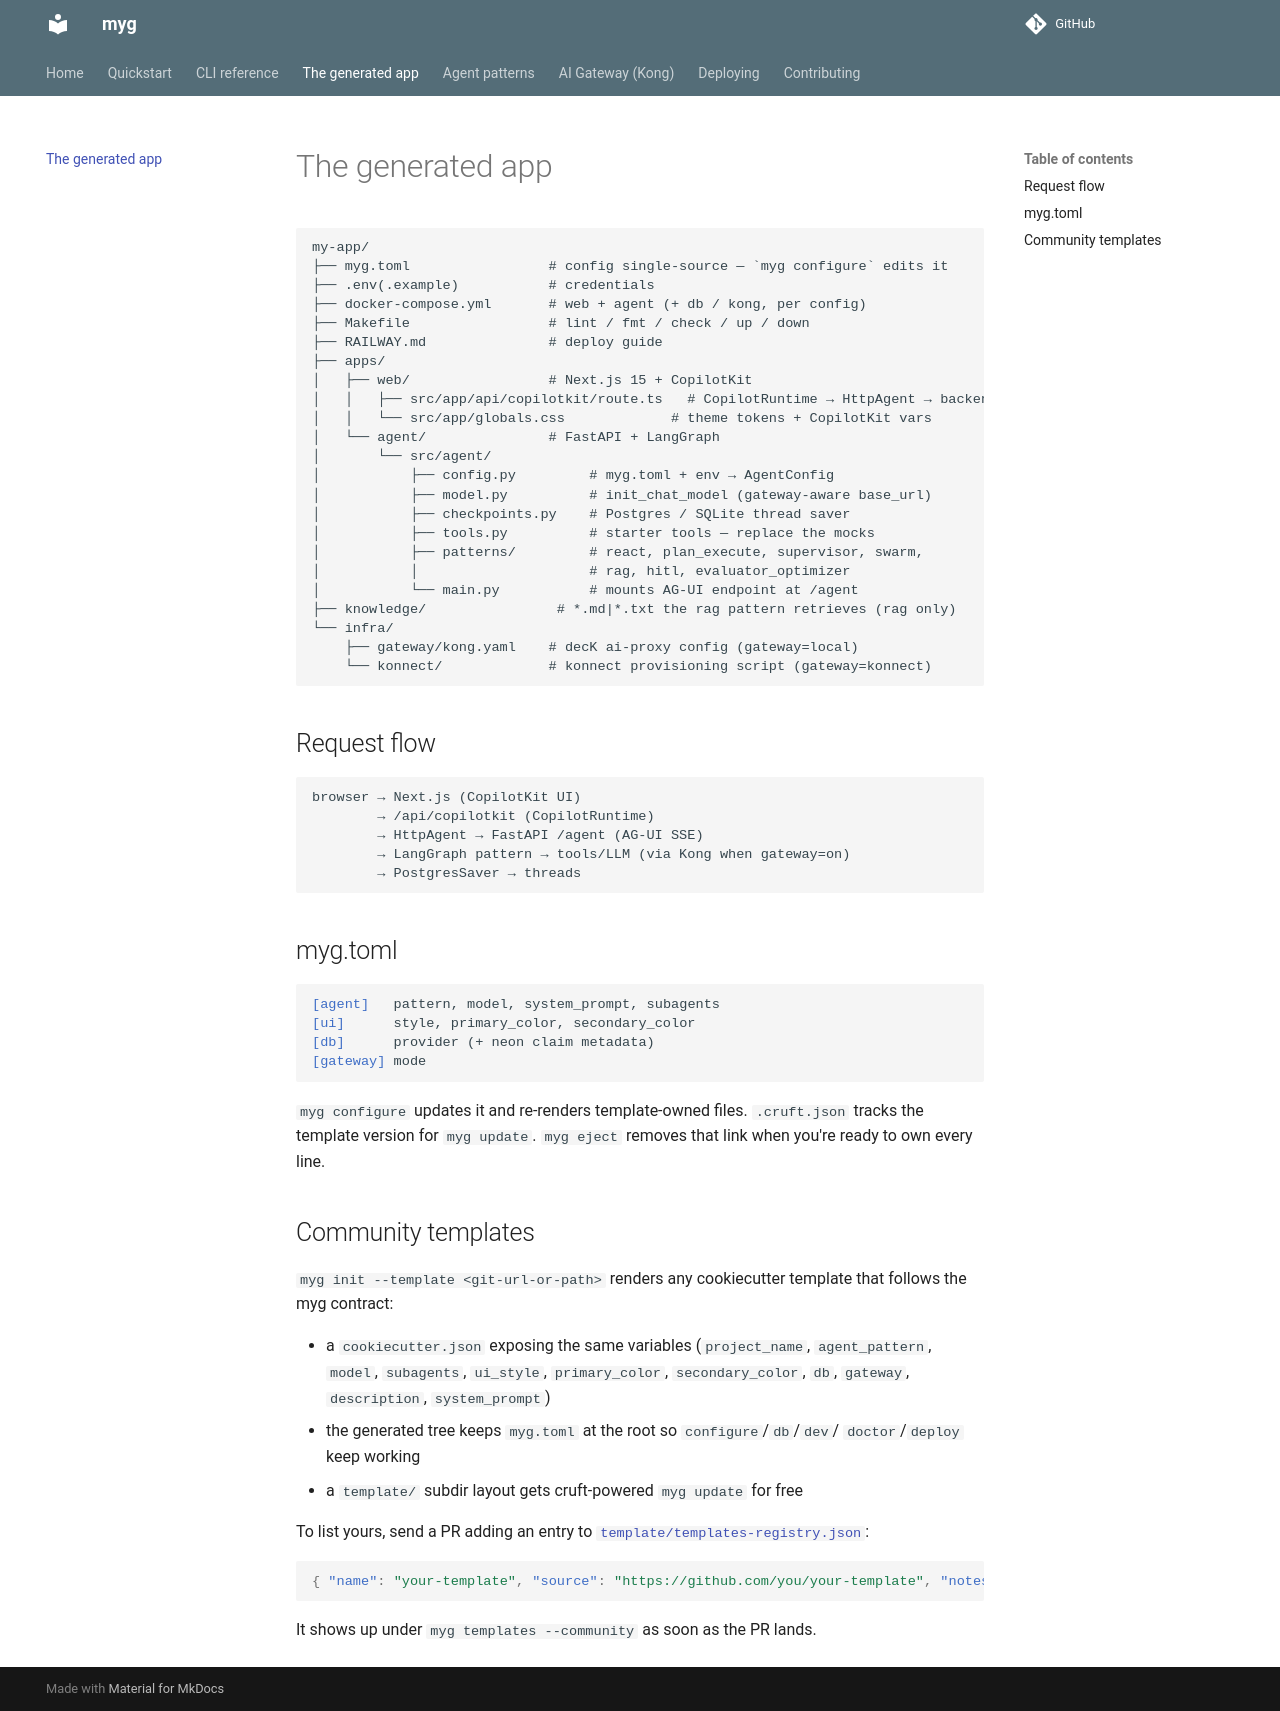

repository: control-shift-escape-co/myguy · page: template/index.html · generator: mkdocs

# The generated app

```
my-app/
├── myg.toml                 # config single-source — `myg configure` edits it
├── .env(.example)           # credentials
├── docker-compose.yml       # web + agent (+ db / kong, per config)
├── Makefile                 # lint / fmt / check / up / down
├── RAILWAY.md               # deploy guide
├── apps/
│   ├── web/                 # Next.js 15 + CopilotKit
│   │   ├── src/app/api/copilotkit/route.ts   # CopilotRuntime → HttpAgent → backend
│   │   └── src/app/globals.css             # theme tokens + CopilotKit vars
│   └── agent/               # FastAPI + LangGraph
│       └── src/agent/
│           ├── config.py         # myg.toml + env → AgentConfig
│           ├── model.py          # init_chat_model (gateway-aware base_url)
│           ├── checkpoints.py    # Postgres / SQLite thread saver
│           ├── tools.py          # starter tools — replace the mocks
│           ├── patterns/         # react, plan_execute, supervisor, swarm,
│           │                     # rag, hitl, evaluator_optimizer
│           └── main.py           # mounts AG-UI endpoint at /agent
├── knowledge/                # *.md|*.txt the rag pattern retrieves (rag only)
└── infra/
    ├── gateway/kong.yaml    # decK ai-proxy config (gateway=local)
    └── konnect/             # konnect provisioning script (gateway=konnect)
```

## Request flow

```
browser → Next.js (CopilotKit UI)
        → /api/copilotkit (CopilotRuntime)
        → HttpAgent → FastAPI /agent (AG-UI SSE)
        → LangGraph pattern → tools/LLM (via Kong when gateway=on)
        → PostgresSaver → threads
```

## myg.toml

```toml
[agent]   pattern, model, system_prompt, subagents
[ui]      style, primary_color, secondary_color
[db]      provider (+ neon claim metadata)
[gateway] mode
```

`myg configure` updates it and re-renders template-owned files. `.cruft.json`
tracks the template version for `myg update`. `myg eject` removes that link
when you're ready to own every line.

## Community templates

`myg init --template <git-url-or-path>` renders any cookiecutter template that
follows the myg contract:

- a `cookiecutter.json` exposing the same variables (`project_name`,
  `agent_pattern`, `model`, `subagents`, `ui_style`, `primary_color`,
  `secondary_color`, `db`, `gateway`, `description`, `system_prompt`)
- the generated tree keeps `myg.toml` at the root so `configure`/`db`/`dev`/
  `doctor`/`deploy` keep working
- a `template/` subdir layout gets cruft-powered `myg update` for free

To list yours, send a PR adding an entry to
[`template/templates-registry.json`](https://github.com/control-shift-escape-co/myguy/blob/master/template/templates-registry.json):

```json
{ "name": "your-template", "source": "https://github.com/you/your-template", "notes": "what it does differently" }
```

It shows up under `myg templates --community` as soon as the PR lands.
